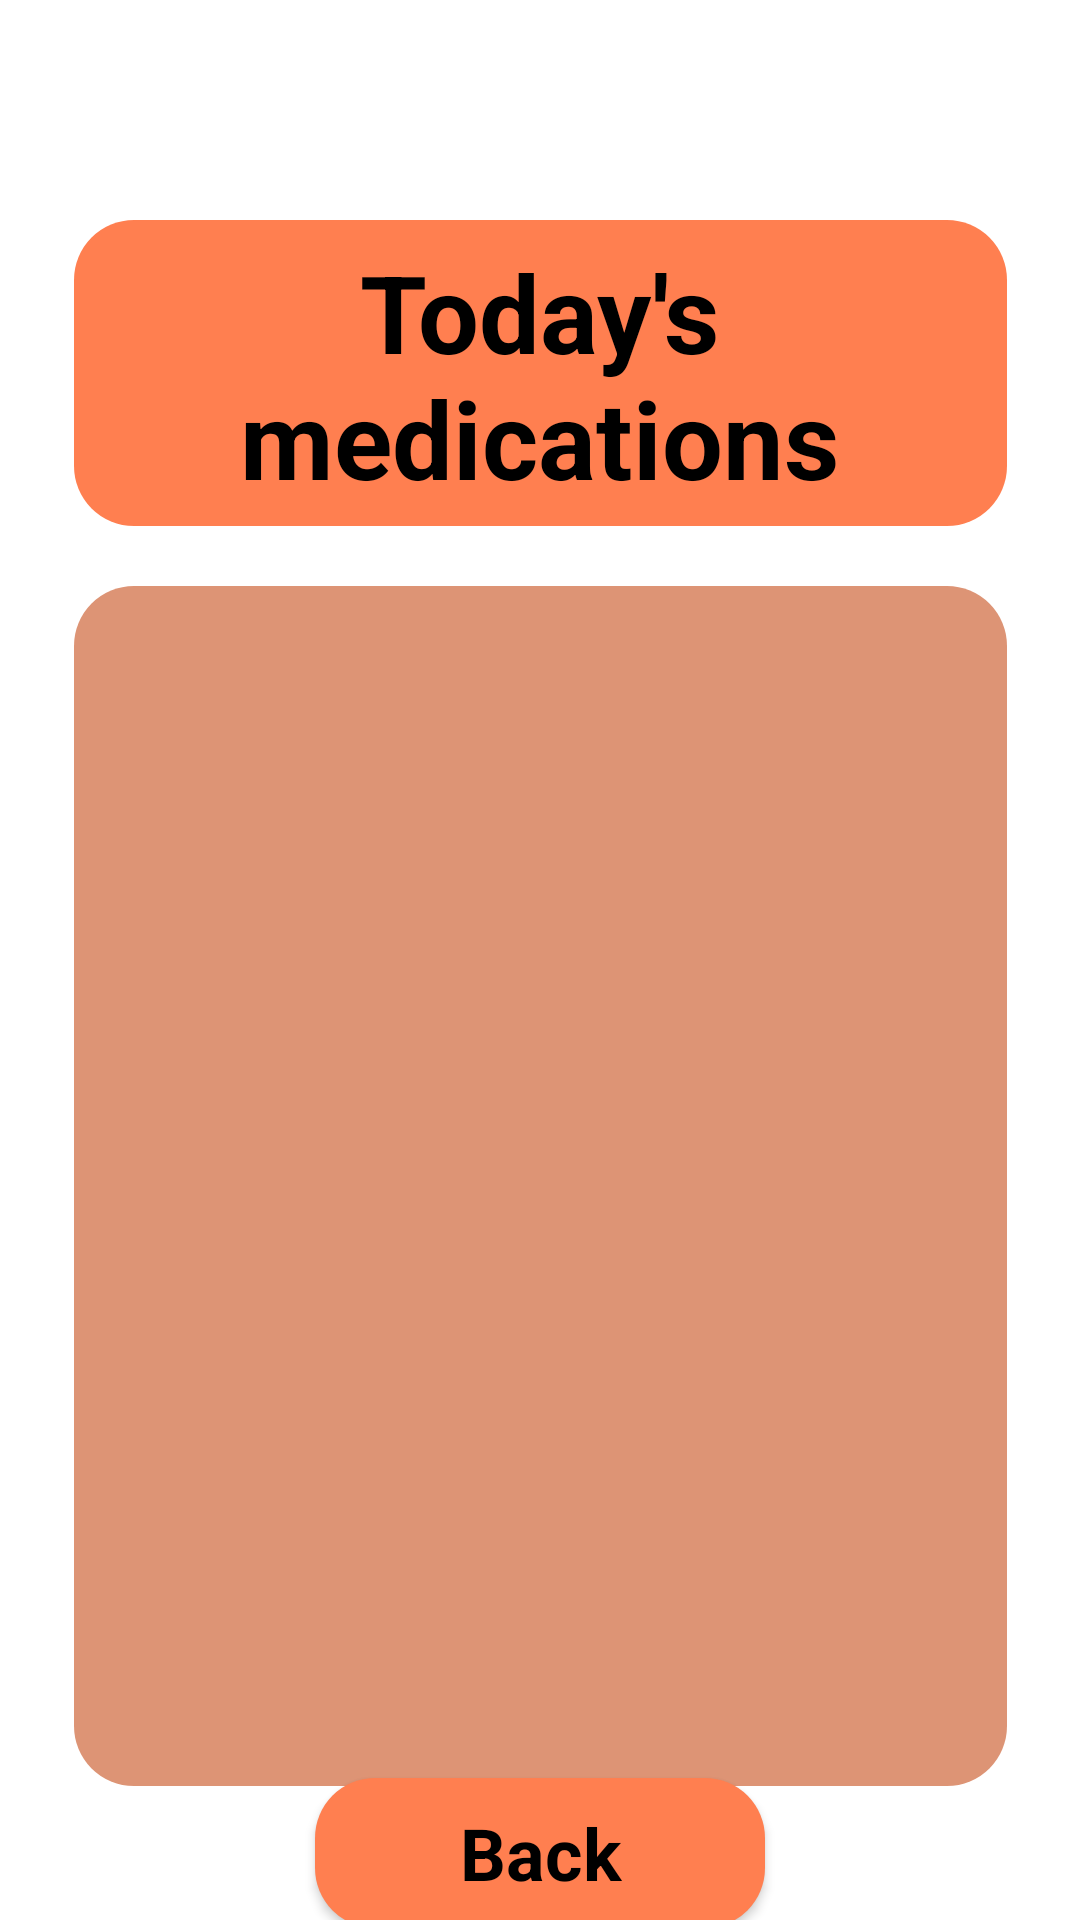

Here is an Android app screen rendered from its layout file. Give the layout XML and the strings, colors and styles it references.
<!-- AndroidManifest.xml: application theme Theme.BloodGlucose -->
<!-- res/layout/today_meds.xml -->
<?xml version="1.0" encoding="utf-8"?>
<androidx.constraintlayout.widget.ConstraintLayout xmlns:android="http://schemas.android.com/apk/res/android"
    xmlns:app="http://schemas.android.com/apk/res-auto"
    android:layout_width="match_parent"
    android:layout_height="match_parent"
    android:background="@color/screen_background">

    <View
        android:id="@+id/rectangle_or_profile"
        android:layout_width="311dp"
        android:layout_height="102dp"
        android:layout_centerHorizontal="true"
        android:layout_marginTop="20dp"
        android:background="@drawable/orange_rectangle"
        app:layout_constraintBottom_toBottomOf="parent"
        app:layout_constraintEnd_toEndOf="parent"
        app:layout_constraintStart_toStartOf="parent"
        app:layout_constraintTop_toTopOf="parent"
        app:layout_constraintVertical_bias="0.103" />

    <TextView
        android:id="@+id/string_profile"
        android:layout_width="268dp"
        android:layout_height="100dp"
        android:layout_centerHorizontal="true"
        android:layout_gravity="center_horizontal|center"
        android:layout_marginTop="20dp"
        android:gravity="center"
        android:text="@string/today_s_medications"
        android:textColor="@color/color_text"
        android:textSize="36sp"
        android:textStyle="bold"
        app:layout_constraintBottom_toBottomOf="parent"
        app:layout_constraintEnd_toEndOf="parent"
        app:layout_constraintHorizontal_bias="0.496"
        app:layout_constraintStart_toStartOf="parent"
        app:layout_constraintTop_toTopOf="parent"
        app:layout_constraintVertical_bias="0.106" />

    <ListView
        android:id="@+id/listView"
        android:layout_width="311dp"
        android:layout_height="400dp"
        android:layout_marginStart="50dp"
        android:layout_marginTop="20dp"
        android:layout_marginEnd="50dp"
        android:background="@drawable/dark_beige_rectangle"
        app:layout_constraintEnd_toEndOf="parent"
        app:layout_constraintStart_toStartOf="parent"
        app:layout_constraintTop_toBottomOf="@+id/rectangle_or_profile" />

    <TextView
        android:layout_width="311dp"
        android:layout_height="400dp"
        app:layout_constraintBottom_toBottomOf="@+id/listView"
        app:layout_constraintEnd_toEndOf="@+id/listView"
        app:layout_constraintStart_toStartOf="@+id/listView"
        app:layout_constraintTop_toTopOf="@+id/listView"
        android:textColor="@color/color_text" />

    <Button
        android:id="@+id/button_today_meds_back"
        style="@style/Base.Theme.BloodGlucose"
        android:layout_width="150dp"
        android:layout_height="50dp"
        android:background="@drawable/orange_rectangle"
        android:text="@string/string_back"
        android:textColor="@color/color_text"
        android:textSize="24sp"
        android:textStyle="bold"
        app:layout_constraintBottom_toBottomOf="parent"
        app:layout_constraintEnd_toEndOf="parent"
        app:layout_constraintStart_toStartOf="parent"
        app:layout_constraintTop_toBottomOf="@+id/listView" />
</androidx.constraintlayout.widget.ConstraintLayout>
<!-- resources referenced by this layout -->
<resources>
  <color name="color_text">#000000</color>
  <color name="screen_background">#FFFFFF</color>
  <!-- drawable dark_beige_rectangle (drawable) -->
  <?xml version="1.0" encoding="utf-8"?>
  <shape xmlns:android="http://schemas.android.com/apk/res/android"
      android:shape="rectangle" >
      <corners android:radius="20dp" />
      <solid android:color="@color/dark_beige" />
  </shape>
  <!-- drawable orange_rectangle (drawable) -->
  <?xml version="1.0" encoding="utf-8"?>
  <shape xmlns:android="http://schemas.android.com/apk/res/android"
      android:shape="rectangle" >
      <solid android:color="@color/orange_color" />
      <corners android:radius="20dp"/>
  </shape>
  <string name="string_back">Back</string>
  <string name="today_s_medications">Today\'s medications</string>
  <style name="Base.Theme.BloodGlucose" parent="Base.Theme.AppCompat">
  		
  		<item name="backgroundColor">@color/orange_color</item>
  		<item name="android:colorButtonNormal">@color/orange_color</item>
  
  	</style>
  <style name="Theme.BloodGlucose" parent="Base.Theme.BloodGlucose" />
  <color name="dark_beige">#DD9475</color>
  <color name="orange_color">#FF7F50</color>
</resources>
